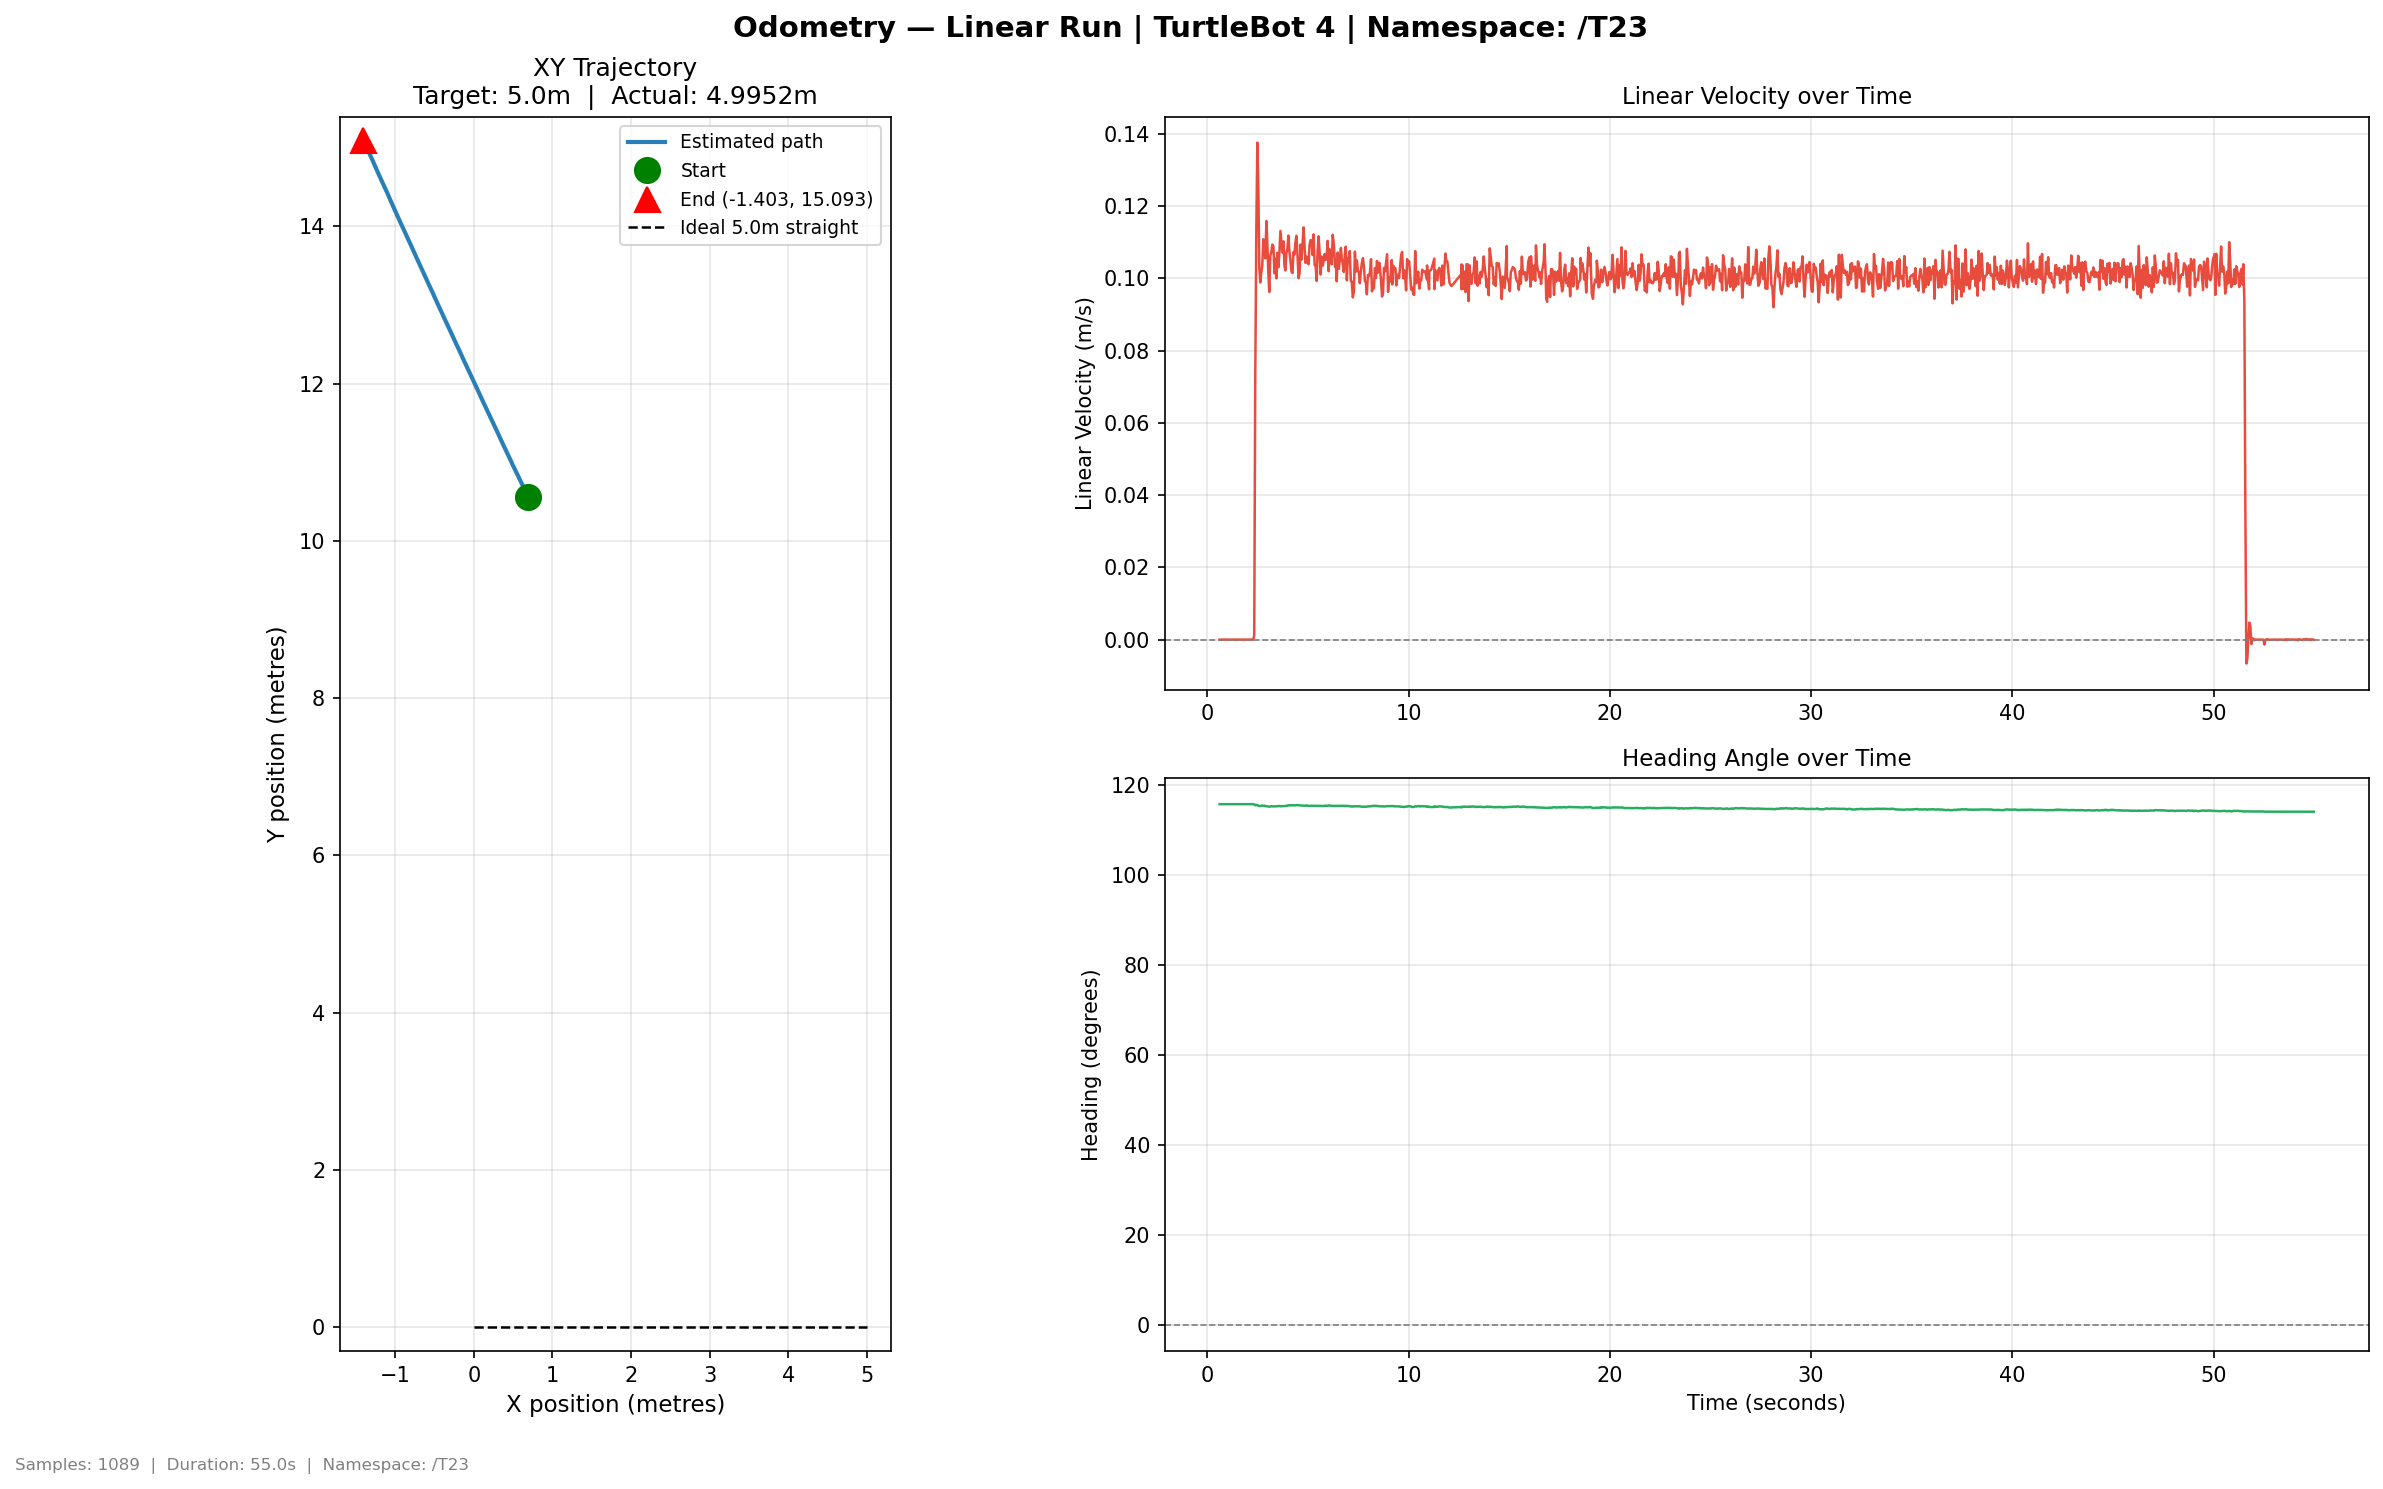

The data file committed next to this chart (first rows):
time, x, y, yaw_deg, vel_lin, vel_ang
0.6095, 0.6927, 10.56, 115.8, 0.0, 0.0
0.6389, 0.6927, 10.56, 115.8, 0.0, 0.0
0.6927, 0.6927, 10.56, 115.8, 0.0, 0.0
0.7447, 0.6927, 10.56, 115.8, 0.0, 7e-06
0.8493, 0.6927, 10.56, 115.8, 0.0, 0.0
0.8498, 0.6927, 10.56, 115.8, 0.0, 0.0
0.8871, 0.6927, 10.56, 115.8, 0.0, 0.0
0.9418, 0.6927, 10.56, 115.8, 0.0, 0.0
0.9911, 0.6927, 10.56, 115.8, 0.0, 0.0
1.038, 0.6927, 10.56, 115.8, 0.0, 2e-06
1.08, 0.6927, 10.56, 115.8, 0.0, 1e-06
1.135, 0.6927, 10.56, 115.8, 0.0, 0.0
1.197, 0.6927, 10.56, 115.8, 0.0, 0.0
1.237, 0.6927, 10.56, 115.8, 0.0, 0.0
1.284, 0.6927, 10.56, 115.8, 0.0, 0.0
1.344, 0.6927, 10.56, 115.8, 0.0, 0.0
1.385, 0.6927, 10.56, 115.8, 0.0, 0.0
1.44, 0.6927, 10.56, 115.8, 0.0, 0.0
1.479, 0.6927, 10.56, 115.8, 0.0, 0.0
1.544, 0.6927, 10.56, 115.8, 0.0, 0.0
1.58, 0.6927, 10.56, 115.8, 0.0, -1e-06
1.629, 0.6927, 10.56, 115.8, 0.0, 0.0
1.695, 0.6927, 10.56, 115.8, 0.0, 0.0
1.738, 0.6927, 10.56, 115.8, 0.0, 0.0
1.784, 0.6927, 10.56, 115.8, 0.0, -8e-06
1.848, 0.6927, 10.56, 115.8, 0.0, 2e-06
1.891, 0.6927, 10.56, 115.8, 0.0, 0.0
1.945, 0.6927, 10.56, 115.8, 0.0, 0.0
1.981, 0.6927, 10.56, 115.8, 0.0, 0.0
2.031, 0.6927, 10.56, 115.8, 0.0, 0.0
2.081, 0.6927, 10.56, 115.8, 0.0, 0.0
2.14, 0.6927, 10.56, 115.8, 0.0, 0.0
2.181, 0.6927, 10.56, 115.8, 0.0, 2e-06
2.229, 0.6927, 10.56, 115.8, 0.0, 0.0
2.276, 0.6927, 10.56, 115.8, 0.0, 0.0
2.328, 0.6926, 10.56, 115.8, 0.001164, -0.01683
2.377, 0.691, 10.56, 115.6, 0.07022, -0.06946
2.433, 0.6885, 10.57, 115.7, 0.1143, 0.02866
2.483, 0.686, 10.57, 115.7, 0.1376, -0.009912
2.533, 0.6832, 10.58, 115.5, 0.1246, -0.06193
2.58, 0.6801, 10.58, 115.4, 0.103, -0.01182
2.628, 0.6788, 10.59, 115.4, 0.09887, -0.005274
2.676, 0.6762, 10.59, 115.5, 0.1014, 0.01867
2.727, 0.6738, 10.6, 115.5, 0.1036, 0.004889
2.78, 0.6716, 10.6, 115.5, 0.1108, 0.005906
2.828, 0.6692, 10.61, 115.5, 0.1087, -0.01753
2.881, 0.6672, 10.61, 115.4, 0.1055, -0.01259
2.932, 0.6648, 10.62, 115.4, 0.1159, -0.01606
2.98, 0.6623, 10.62, 115.3, 0.1097, -0.02037
3.029, 0.6602, 10.62, 115.3, 0.1014, -0.01938
3.077, 0.6575, 10.63, 115.3, 0.09624, 0.000677
3.127, 0.6552, 10.63, 115.3, 0.1063, 0.01766
3.178, 0.653, 10.64, 115.4, 0.1073, 0.01155
3.227, 0.6507, 10.64, 115.4, 0.1094, -0.004672
3.281, 0.6486, 10.65, 115.4, 0.1088, 0.0
3.332, 0.6465, 10.65, 115.4, 0.1014, -0.000627
3.381, 0.6442, 10.66, 115.4, 0.1054, 0.0
3.428, 0.6421, 10.66, 115.4, 0.1, 0.002857
3.476, 0.6394, 10.67, 115.4, 0.1071, 0.009919
3.526, 0.6371, 10.67, 115.4, 0.103, 0.0
... 1,029 more rows
